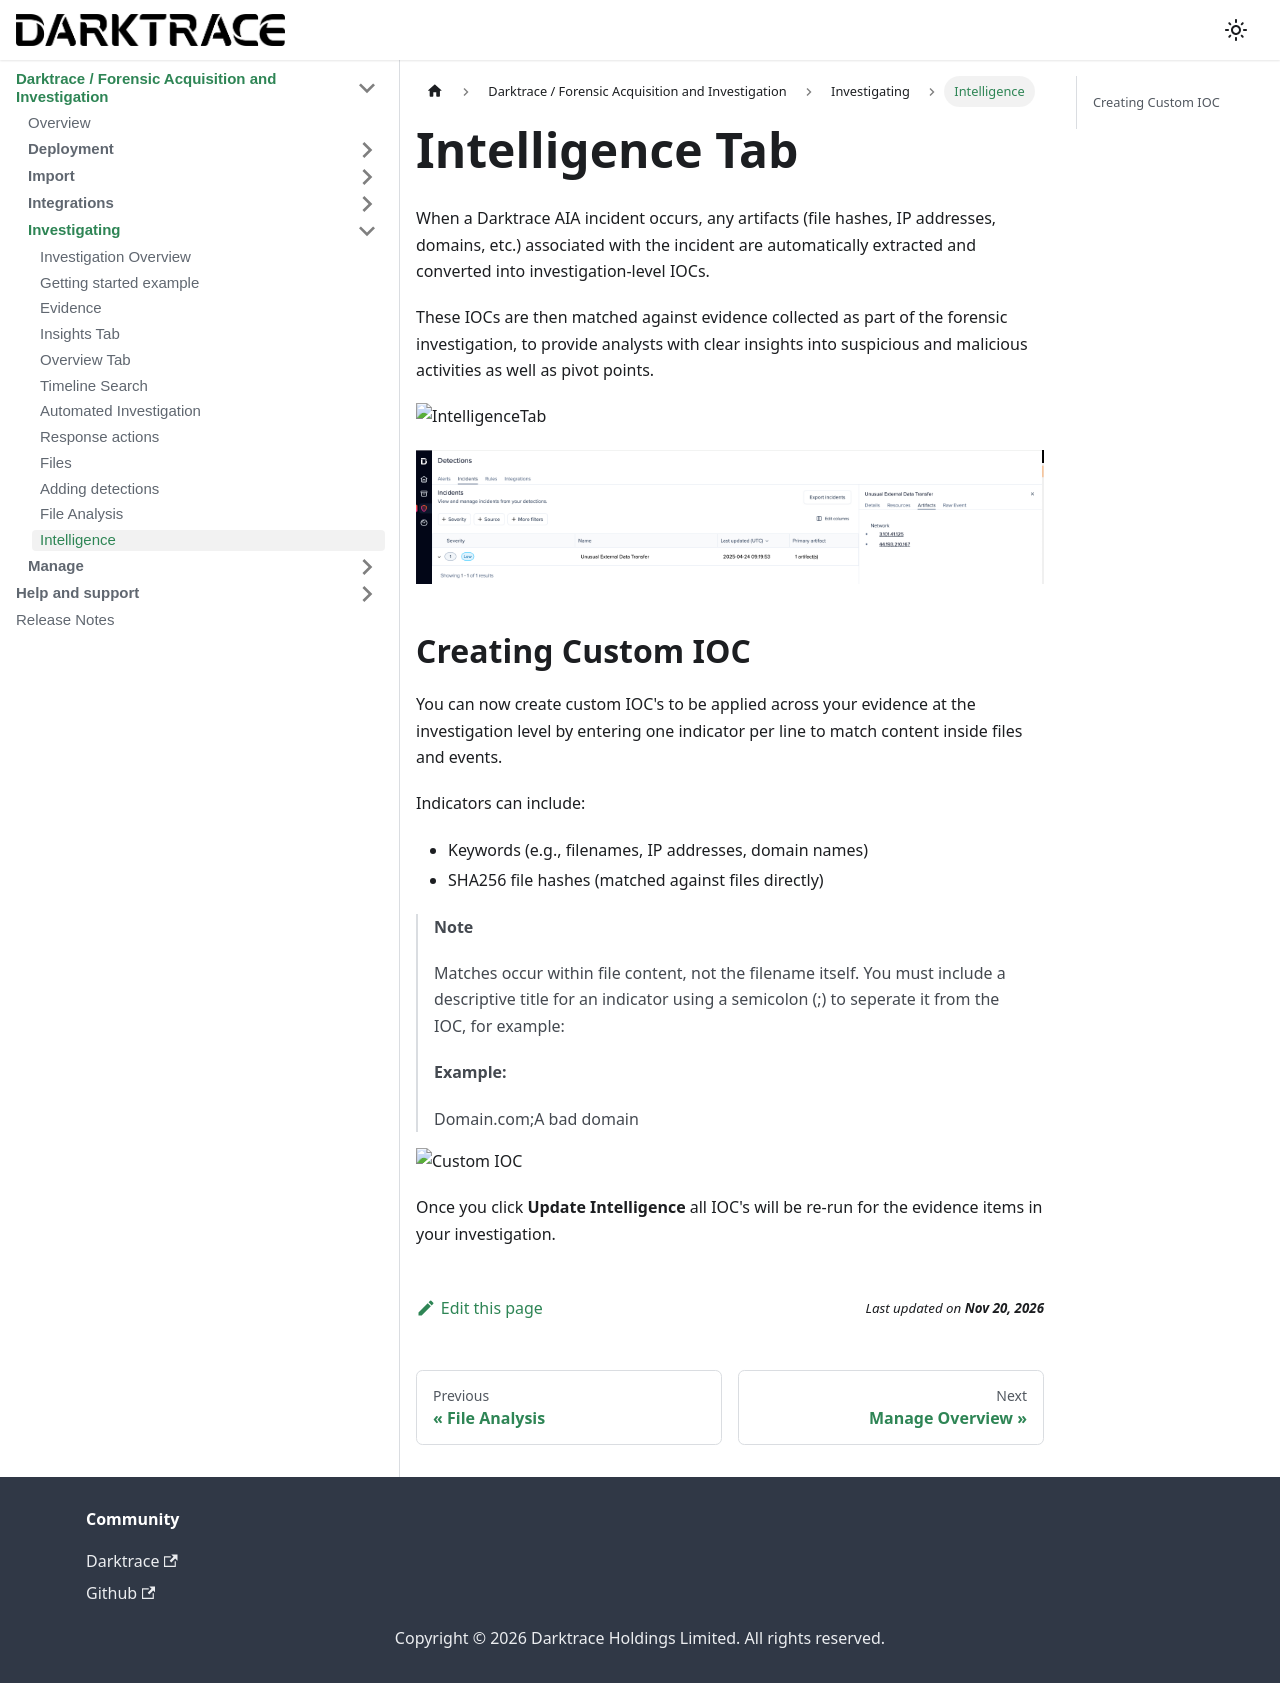

repository: cado-security/product-help · page: cado/investigate/Intelligence.html · generator: docusaurus

---
title: Intelligence
hide_title: true
sidebar_position: 11
---

# Intelligence Tab

When a Darktrace AIA incident occurs, any artifacts (file hashes, IP addresses, domains, etc.) associated with the incident are automatically extracted and converted into investigation-level IOCs.

These IOCs are then matched against evidence collected as part of the forensic investigation, to provide analysts with clear insights into suspicious and malicious activities as well as pivot points.



![IntelligenceTab](/img/intelligencetab.png)    

![Artifacts](/img/artifacts.png)

## Creating Custom IOC

You can now create custom IOC's to be applied across your evidence at the investigation level by entering one indicator per line to match content inside files and events.

Indicators can include:

- Keywords (e.g., filenames, IP addresses, domain names)
- SHA256 file hashes (matched against files directly)

> **Note**
> 
> Matches occur within file content, not the filename itself. 
> You must include a descriptive title for an indicator using a semicolon (;) to seperate it from the IOC, for example:
> 
> **Example:**
> 
> Domain.com;A bad domain

![Custom IOC](/img/customioc.png)  

Once you click **Update Intelligence** all IOC's will be re-run for the evidence items in your investigation.
